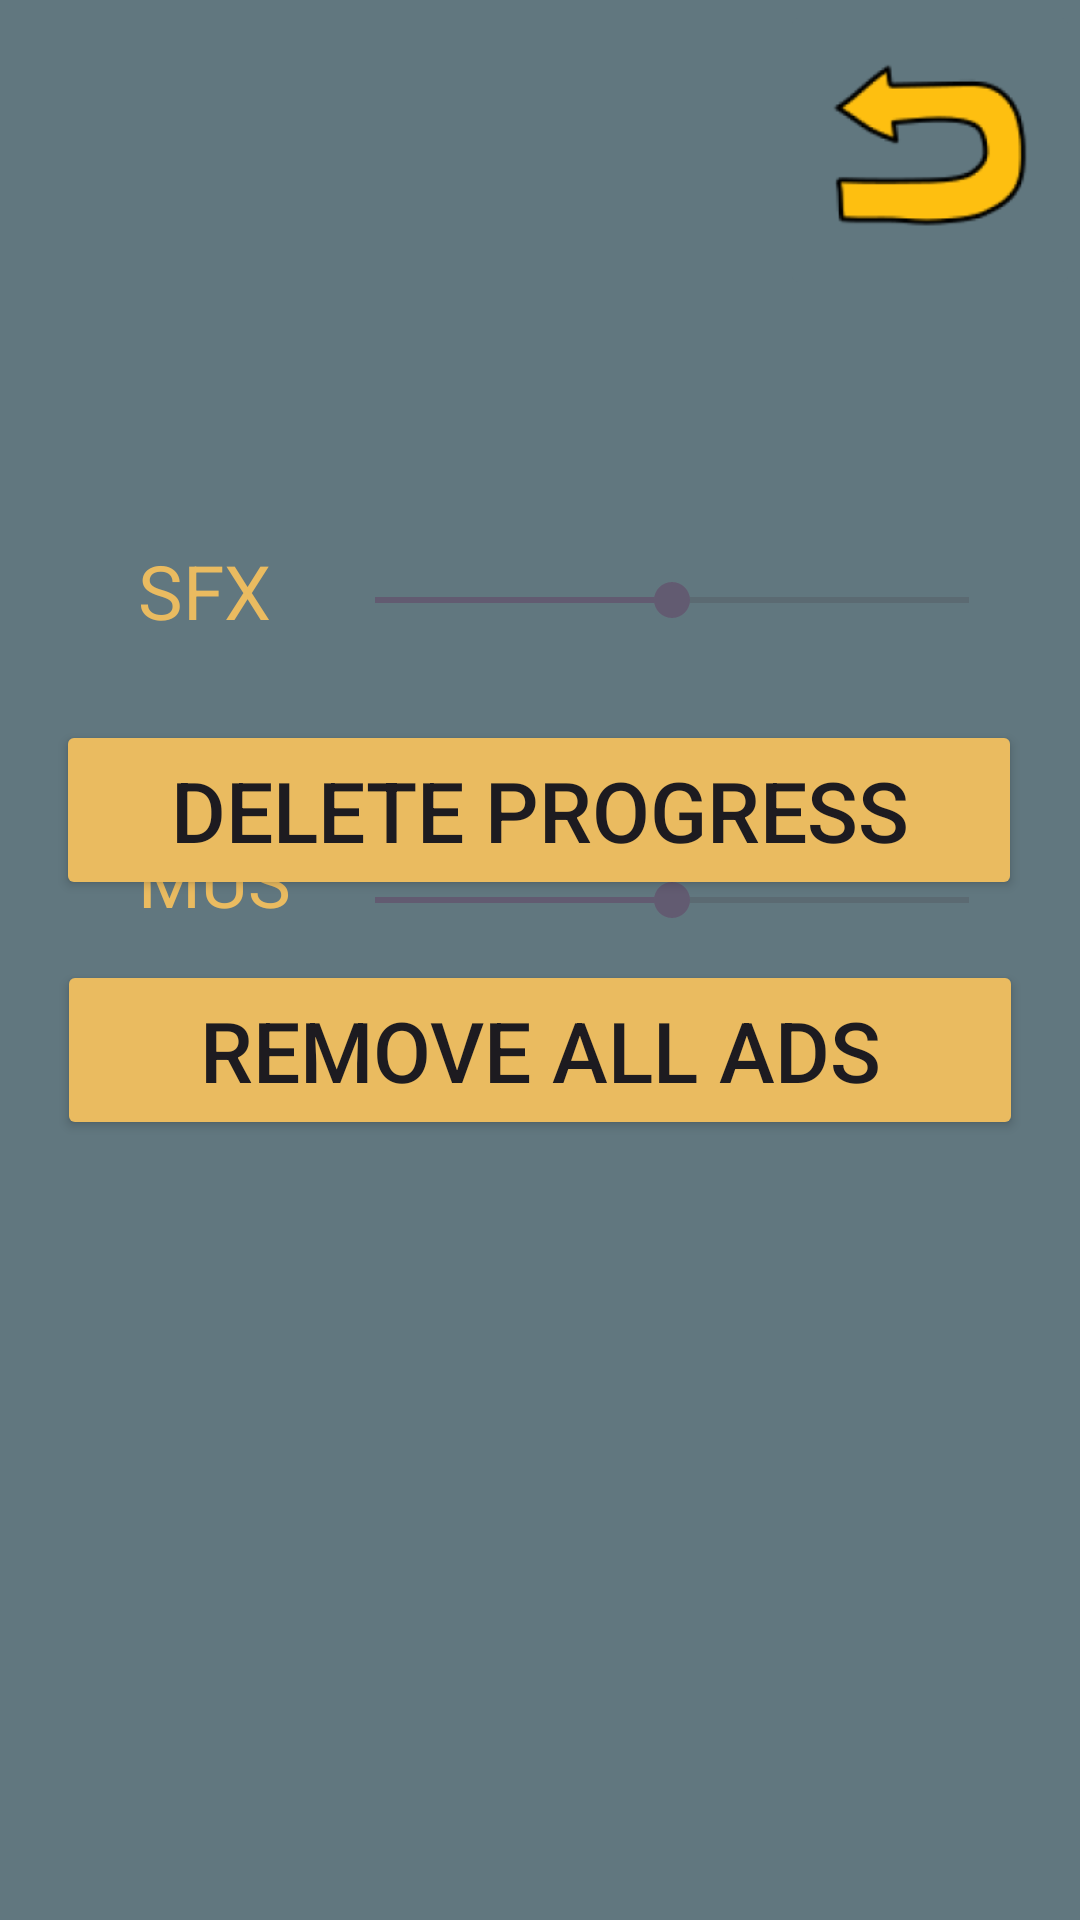

Reconstruct the res/layout file that produces this screen, plus the resources it refers to.
<!-- AndroidManifest.xml: application theme Theme.BabusLoves -->
<!-- res/layout/activity_settings.xml -->
<?xml version="1.0" encoding="utf-8"?>
<androidx.constraintlayout.widget.ConstraintLayout xmlns:android="http://schemas.android.com/apk/res/android"
    xmlns:app="http://schemas.android.com/apk/res-auto"
    xmlns:tools="http://schemas.android.com/tools"
    android:layout_width="match_parent"
    android:layout_height="match_parent"
    android:background="@color/grey"
    tools:context=".SettingsActivity">

    <SeekBar
        android:id="@+id/seekBar"
        android:layout_width="230dp"
        android:layout_height="40dp"
        android:layout_marginStart="12dp"
        android:layout_marginTop="80dp"
        android:layout_marginEnd="36dp"
        android:foregroundTint="@color/orange"
        android:max="100"
        android:progress="50"
        app:layout_constraintEnd_toEndOf="parent"
        app:layout_constraintHorizontal_bias="0.555"
        app:layout_constraintStart_toEndOf="@+id/textView2"
        app:layout_constraintTop_toBottomOf="@+id/back__to_button" />

    <SeekBar
        android:id="@+id/seekBar2"
        android:layout_width="230dp"
        android:layout_height="40dp"
        android:layout_marginStart="12dp"
        android:layout_marginTop="60dp"
        android:layout_marginEnd="36dp"
        android:max="100"
        android:progress="50"
        app:layout_constraintEnd_toEndOf="parent"
        app:layout_constraintHorizontal_bias="0.555"
        app:layout_constraintStart_toEndOf="@+id/textView"
        app:layout_constraintTop_toBottomOf="@+id/seekBar" />

    <ImageButton
        android:id="@+id/back__to_button"
        android:layout_width="100dp"
        android:layout_height="100dp"
        android:backgroundTint="@color/grey"
        android:contentDescription="TODO"
        android:scaleType="centerInside"
        app:layout_constraintEnd_toEndOf="parent"
        app:layout_constraintTop_toTopOf="parent"
        app:srcCompat="@drawable/backarrowbabus" />

    <Button
        android:id="@+id/delete_progress_button"
        android:layout_width="322dp"
        android:layout_height="60dp"
        android:layout_marginStart="35dp"
        android:layout_marginEnd="36dp"
        android:layout_marginBottom="20dp"
        android:backgroundTint="@color/orange"
        android:text="Delete progress"
        android:textSize="28sp"
        app:cornerRadius="10sp"
        app:layout_constraintBottom_toTopOf="@+id/remove_ads_button"
        app:layout_constraintEnd_toEndOf="parent"
        app:layout_constraintStart_toStartOf="parent"
        app:strokeWidth="4dp" />

    <Button
        android:id="@+id/remove_ads_button"
        android:layout_width="322dp"
        android:layout_height="60dp"
        android:layout_marginStart="36dp"
        android:layout_marginEnd="36dp"
        android:layout_marginBottom="260dp"
        android:backgroundTint="@color/orange"
        android:text="Remove all ads"
        android:textSize="28sp"
        app:cornerRadius="10sp"
        app:layout_constraintBottom_toBottomOf="parent"
        app:layout_constraintEnd_toEndOf="parent"
        app:layout_constraintStart_toStartOf="parent"
        app:strokeWidth="4dp" />

    <TextView
        android:id="@+id/textView"
        android:layout_width="69dp"
        android:layout_height="47dp"
        android:layout_marginStart="46dp"
        android:layout_marginTop="50dp"
        android:text="MUS"
        android:textColor="@color/orange"
        android:textSize="24dp"
        app:layout_constraintStart_toStartOf="parent"
        app:layout_constraintTop_toBottomOf="@+id/textView2" />

    <TextView
        android:id="@+id/textView2"
        android:layout_width="69dp"
        android:layout_height="47dp"
        android:layout_marginStart="46dp"
        android:layout_marginTop="180dp"
        android:scaleX="1"
        android:text="SFX"
        android:textColor="@color/orange"
        android:textScaleX="1"
        android:textSize="25dp"
        app:layout_constraintStart_toStartOf="parent"
        app:layout_constraintTop_toTopOf="parent" />
</androidx.constraintlayout.widget.ConstraintLayout>
<!-- resources referenced by this layout -->
<resources>
  <color name="grey">#61777F</color>
  <color name="orange">#EABB60</color>
  <!-- drawable backarrowbabus: png bitmap (drawable, 9310 bytes) -->
  <style name="Theme.BabusLoves" parent="Base.Theme.BabusLoves" />
  <style name="Base.Theme.BabusLoves" parent="Theme.Material3.DayNight.NoActionBar">
          
          
      </style>
</resources>
